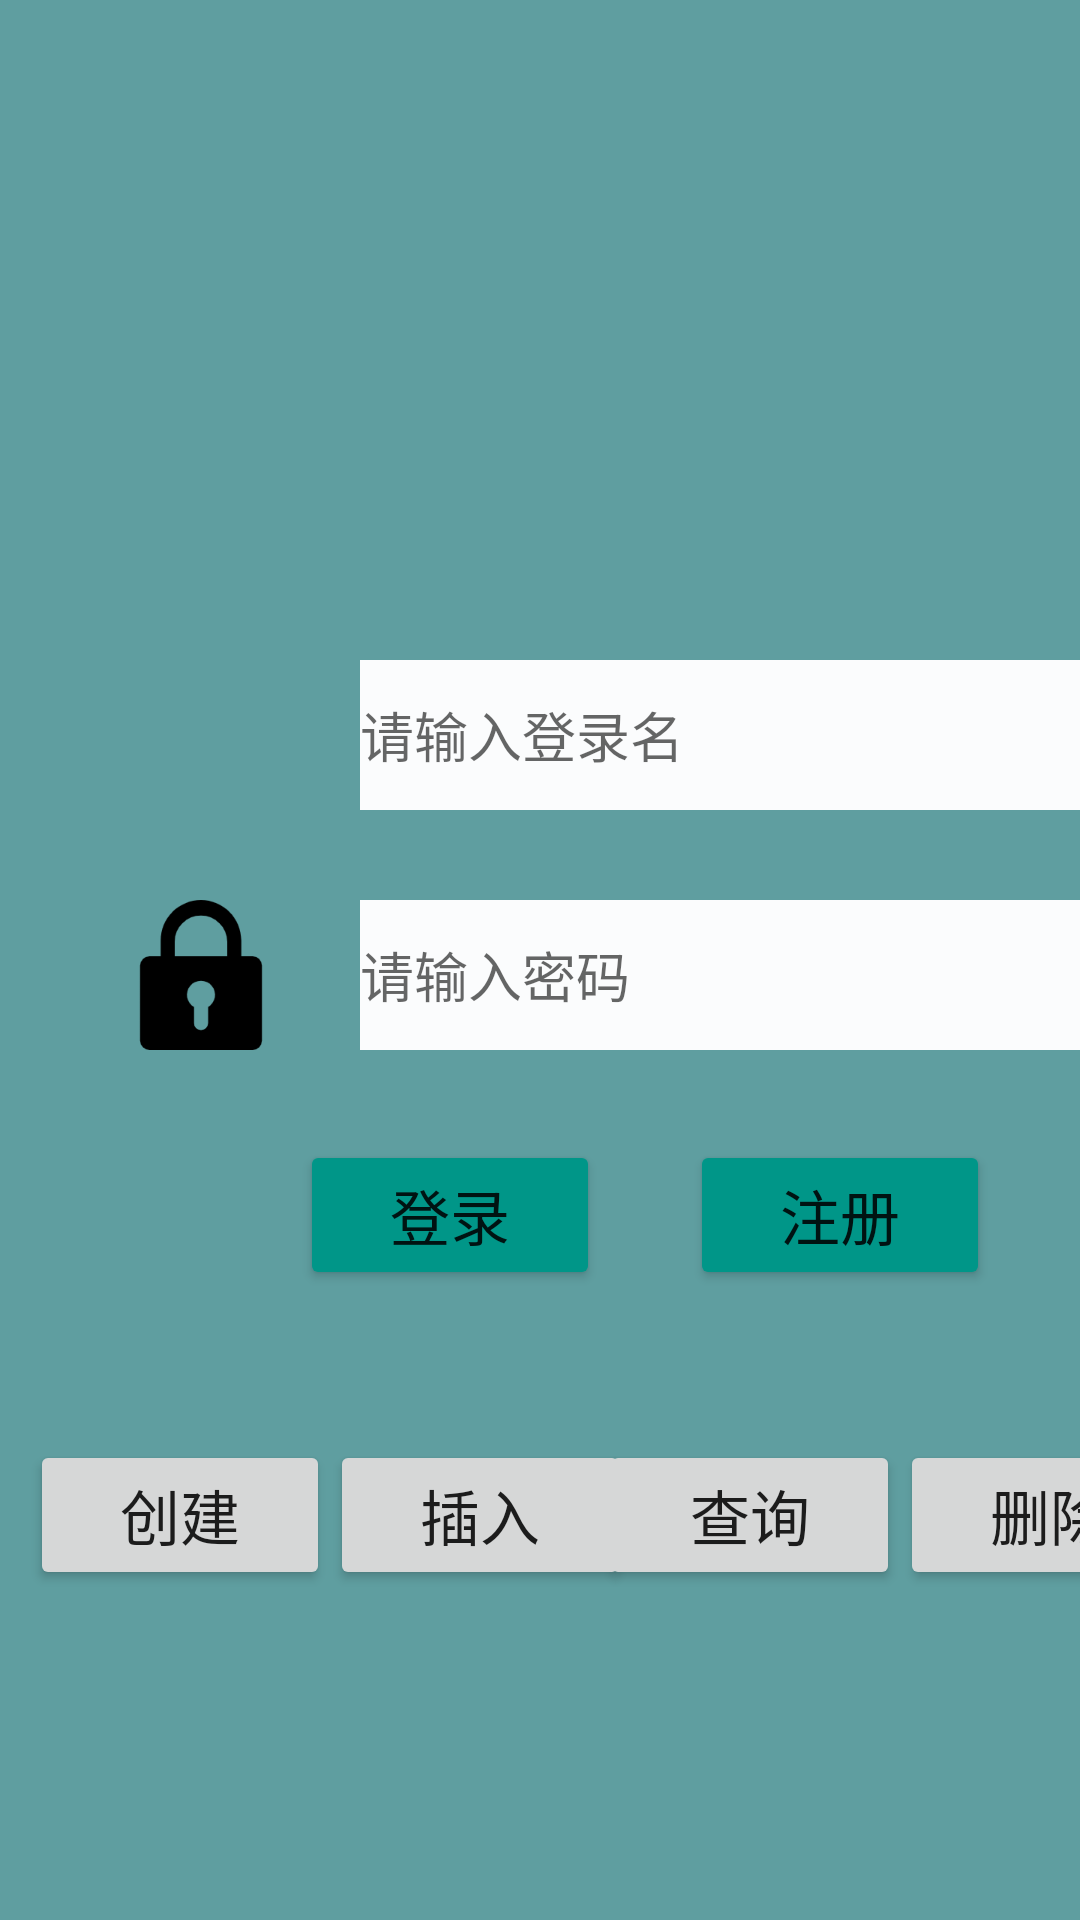

Produce the Android XML layout that renders to this screen, including the resource entries it uses.
<!-- AndroidManifest.xml: application theme Theme.PracticeProject -->
<!-- res/layout/activity_login.xml -->
<?xml version="1.0" encoding="utf-8"?>
<LinearLayout xmlns:tools="http://schemas.android.com/tools"
    xmlns:android="http://schemas.android.com/apk/res/android"
    xmlns:app="http://schemas.android.com/apk/res-auto"
    android:orientation="vertical"
    android:layout_width="match_parent"
    android:layout_height="match_parent"
    tools:context=".LoginActivity"
    android:background="#5F9EA0">
<FrameLayout
    android:layout_width="match_parent"
    android:layout_marginTop="100dp"
    android:layout_height="50dp">
    <TextView
        android:id="@+id/TextView_Title"
        android:layout_width="match_parent"
        android:layout_height="match_parent"
        android:text=""

        />
</FrameLayout>
    <FrameLayout
        android:layout_width="match_parent"
        android:layout_height="80dp"
        android:layout_marginTop="50dp">

        <ImageView
            android:id="@+id/image_user"
            android:layout_width="54dp"
            android:layout_height="50dp"
            android:layout_marginLeft="40dp"
            android:layout_marginTop="20dp"
            android:src="@drawable/ic_account" />
        <EditText
            android:id="@+id/editText_number"
            android:layout_width="250dp"
            android:layout_height="50dp"
            android:layout_marginTop="20dp"
            android:layout_marginLeft="120dp"
            android:background="#FBFCFD"
            android:maxLines="1"
            android:hint="请输入登录名"
            />
    </FrameLayout>

    <FrameLayout
        android:layout_width="match_parent"
        android:layout_height="80dp">

        <ImageView
            android:id="@+id/image_pass"
            android:layout_width="54dp"
            android:layout_height="50dp"
            android:layout_marginLeft="40dp"
            android:layout_marginTop="20dp"
            android:src="@drawable/ic_pass" />

        <EditText
            android:id="@+id/editText_password"
            android:layout_width="250dp"
            android:layout_height="50dp"
            android:background="#FBFCFD"
            android:layout_marginTop="20dp"
            android:layout_marginLeft="120dp"
            android:maxLines="1"
            android:hint="请输入密码" />
    </FrameLayout>
    
    <FrameLayout
        android:layout_width="match_parent"
        android:layout_height="100dp">

        <Button
            android:id="@+id/button_log"
            android:layout_marginTop="20dp"
            android:layout_width="100dp"
            android:layout_height="50dp"
            android:layout_marginLeft="100dp"
            android:text="登录"
            android:textSize="20dp"
            app:backgroundTint="#009688"/>

        <Button
            android:id="@+id/button_reg"
            android:layout_marginTop="20dp"
            android:layout_marginLeft="230dp"
            android:layout_width="100dp"
            android:layout_height="50dp"
            android:text="注册"
            android:textSize="20dp"
            android:backgroundTint="#009688"/>

    </FrameLayout>
    <FrameLayout
        android:layout_width="match_parent"
        android:layout_height="100dp">

        <Button
            android:id="@+id/button_createDatabase"
            android:layout_marginTop="20dp"
            android:layout_width="100dp"
            android:layout_height="50dp"
            android:layout_marginLeft="10dp"
            android:text="创建"
            android:textSize="20dp" />

        <Button
            android:id="@+id/button_insert"
            android:layout_marginTop="20dp"
            android:layout_marginLeft="110dp"
            android:layout_width="100dp"
            android:layout_height="50dp"
            android:text="插入"
            android:textSize="20dp" />
        <Button
            android:id="@+id/button_query"
            android:layout_marginTop="20dp"
            android:layout_marginLeft="200dp"
            android:layout_width="100dp"
            android:layout_height="50dp"
            android:text="查询"
            android:textSize="20dp" />
        <Button
            android:id="@+id/button_del"
            android:layout_marginTop="20dp"
            android:layout_marginLeft="300dp"
            android:layout_width="100dp"
            android:layout_height="50dp"
            android:text="删除"
            android:textSize="20dp" />


    </FrameLayout>

</LinearLayout>
<!-- resources referenced by this layout -->
<resources>
  <!-- drawable ic_pass: png bitmap (drawable, 3976 bytes) -->
  <style name="Theme.PracticeProject" parent="Theme.MaterialComponents.DayNight.DarkActionBar">
          
          <item name="colorPrimary">@color/purple_500</item>
          <item name="colorPrimaryVariant">@color/purple_700</item>
          <item name="colorOnPrimary">@color/white</item>
          
          <item name="colorSecondary">@color/teal_200</item>
          <item name="colorSecondaryVariant">@color/teal_700</item>
          <item name="colorOnSecondary">@color/black</item>
          
          <item name="android:statusBarColor" tools:targetApi="l">?attr/colorPrimaryVariant</item>
          
  
      </style>
  <!-- not gathered from this repository: default colours our renderer supplied (Android Studio template values) -->
  <color name="purple_500">#FF6200EE</color>
  <color name="purple_700">#FF3700B3</color>
  <color name="teal_200">#FF03DAC5</color>
  <color name="teal_700">#FF018786</color>
  <color name="black">#FF000000</color>
  <color name="white">#FFFFFFFF</color>
</resources>
